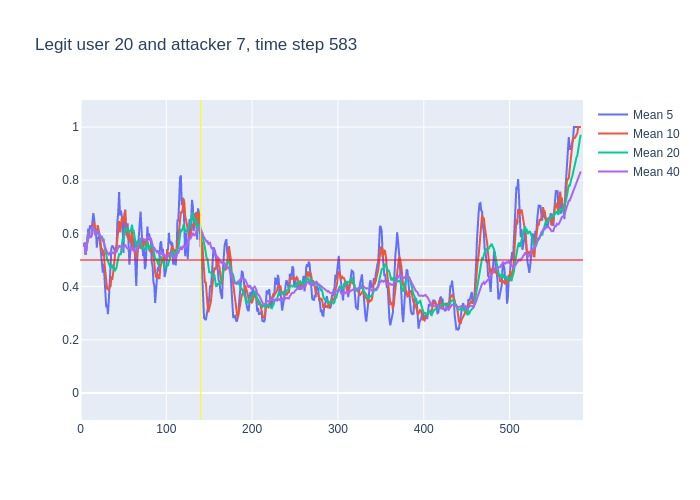

Values plotted in this chart, from the file beside it:
, time, confidence, avg_5_conf, avg_10_conf, avg_20_conf, avg_40_conf, real_user, predicted, user_count
0, 3, 0.55, , , , , 20, 20, 16
1, 4, 0.58, 0.55, 0.55, 0.55, 0.55, 20, 20, 16
2, 5, 0.43, 0.565, 0.565, 0.565, 0.565, 20, 20, 16
3, 6, 0.59, 0.52, 0.52, 0.52, 0.52, 20, 20, 16
4, 7, 0.7, 0.5375, 0.5375, 0.5375, 0.5375, 20, 20, 16
5, 8, 0.79, 0.57, 0.57, 0.57, 0.57, 20, 20, 16
6, 9, 0.44, 0.618, 0.6067, 0.6067, 0.6067, 20, 20, 16
7, 10, 0.63, 0.59, 0.5829, 0.5829, 0.5829, 20, 20, 16
8, 11, 0.55, 0.63, 0.5887, 0.5887, 0.5887, 20, 20, 16
9, 12, 0.68, 0.622, 0.5844, 0.5844, 0.5844, 20, 20, 16
10, 13, 0.93, 0.618, 0.594, 0.594, 0.594, 20, 20, 16
11, 14, 0.59, 0.646, 0.632, 0.6245, 0.6245, 20, 20, 16
12, 15, 0.51, 0.676, 0.633, 0.6217, 0.6217, 20, 20, 16
13, 16, 0.34, 0.652, 0.641, 0.6131, 0.6131, 20, 20, 16
14, 17, 0.7, 0.61, 0.616, 0.5936, 0.5936, 20, 20, 16
15, 18, 0.59, 0.614, 0.616, 0.6007, 0.6007, 20, 20, 16
16, 19, 0.79, 0.546, 0.596, 0.6, 0.6, 20, 20, 16
17, 20, 0.48, 0.586, 0.631, 0.6112, 0.6112, 20, 20, 16
18, 21, 0.4, 0.58, 0.616, 0.6039, 0.6039, 20, 20, 16
19, 22, 0.49, 0.592, 0.601, 0.5932, 0.5932, 20, 20, 16
20, 23, 0.56, 0.55, 0.582, 0.588, 0.588, 20, 20, 16
21, 24, 0.57, 0.544, 0.545, 0.5885, 0.5867, 20, 20, 16
22, 25, 0.24, 0.5, 0.543, 0.588, 0.5859, 20, 26, 16
23, 26, 0.57, 0.452, 0.516, 0.5785, 0.5709, 20, 20, 16
24, 27, 0.17, 0.486, 0.539, 0.5775, 0.5708, 20, 10, 16
25, 28, 0.26, 0.422, 0.486, 0.551, 0.5548, 20, 23, 16
26, 29, 0.37, 0.362, 0.453, 0.5245, 0.5435, 20, 20, 16
27, 30, 0.29, 0.322, 0.411, 0.521, 0.537, 20, 24, 16
28, 31, 0.39, 0.332, 0.392, 0.504, 0.5282, 20, 20, 16
29, 32, 0.44, 0.296, 0.391, 0.496, 0.5234, 20, 20, 16
30, 33, 0.73, 0.35, 0.386, 0.484, 0.5207, 20, 20, 16
31, 34, 0.52, 0.444, 0.403, 0.474, 0.5274, 20, 20, 16
32, 35, 0.64, 0.474, 0.398, 0.4705, 0.5272, 20, 20, 16
33, 36, 0.44, 0.544, 0.438, 0.477, 0.5306, 20, 20, 16
34, 37, 0.42, 0.554, 0.425, 0.482, 0.5279, 20, 20, 16
35, 38, 0.67, 0.55, 0.45, 0.468, 0.5249, 20, 20, 16
36, 39, 0.51, 0.538, 0.491, 0.472, 0.5289, 20, 20, 16
37, 40, 0.66, 0.536, 0.505, 0.458, 0.5284, 20, 20, 16
38, 41, 0.49, 0.54, 0.542, 0.467, 0.5318, 20, 20, 16
39, 42, 0.89, 0.55, 0.552, 0.4715, 0.5308, 20, 20, 16
40, 43, 0.86, 0.644, 0.597, 0.4915, 0.5397, 20, 20, 16
41, 44, 0.88, 0.682, 0.61, 0.5065, 0.5475, 20, 20, 16
42, 45, 0.22, 0.756, 0.646, 0.522, 0.555, 20, 20, 16
43, 46, 0.58, 0.668, 0.604, 0.521, 0.5497, 20, 20, 16
44, 47, 0.81, 0.686, 0.618, 0.5215, 0.5495, 20, 20, 16
45, 48, 0.7, 0.67, 0.657, 0.5535, 0.5523, 20, 20, 16
46, 49, 0.32, 0.638, 0.66, 0.5755, 0.55, 20, 20, 16
47, 50, 0.87, 0.526, 0.641, 0.573, 0.547, 20, 20, 16
48, 51, 0.75, 0.656, 0.662, 0.602, 0.553, 20, 20, 16
49, 52, 0.38, 0.69, 0.688, 0.62, 0.558, 20, 25, 16
50, 53, 0.63, 0.604, 0.637, 0.617, 0.5505, 20, 20, 16
51, 54, 0.56, 0.59, 0.614, 0.612, 0.543, 20, 20, 16
52, 55, 0.47, 0.638, 0.582, 0.614, 0.5423, 20, 16, 16
53, 56, 0.37, 0.558, 0.607, 0.6055, 0.5413, 20, 20, 16
54, 57, 0.62, 0.482, 0.586, 0.602, 0.542, 20, 20, 16
55, 58, 0.71, 0.53, 0.567, 0.612, 0.54, 20, 20, 16
56, 59, 0.88, 0.546, 0.568, 0.614, 0.543, 20, 20, 16
57, 60, 0.22, 0.61, 0.624, 0.6325, 0.5453, 20, 21, 16
58, 61, 0.48, 0.56, 0.559, 0.6105, 0.5388, 20, 20, 16
59, 62, 0.44, 0.582, 0.532, 0.61, 0.5408, 20, 21, 16
... 521 more rows
